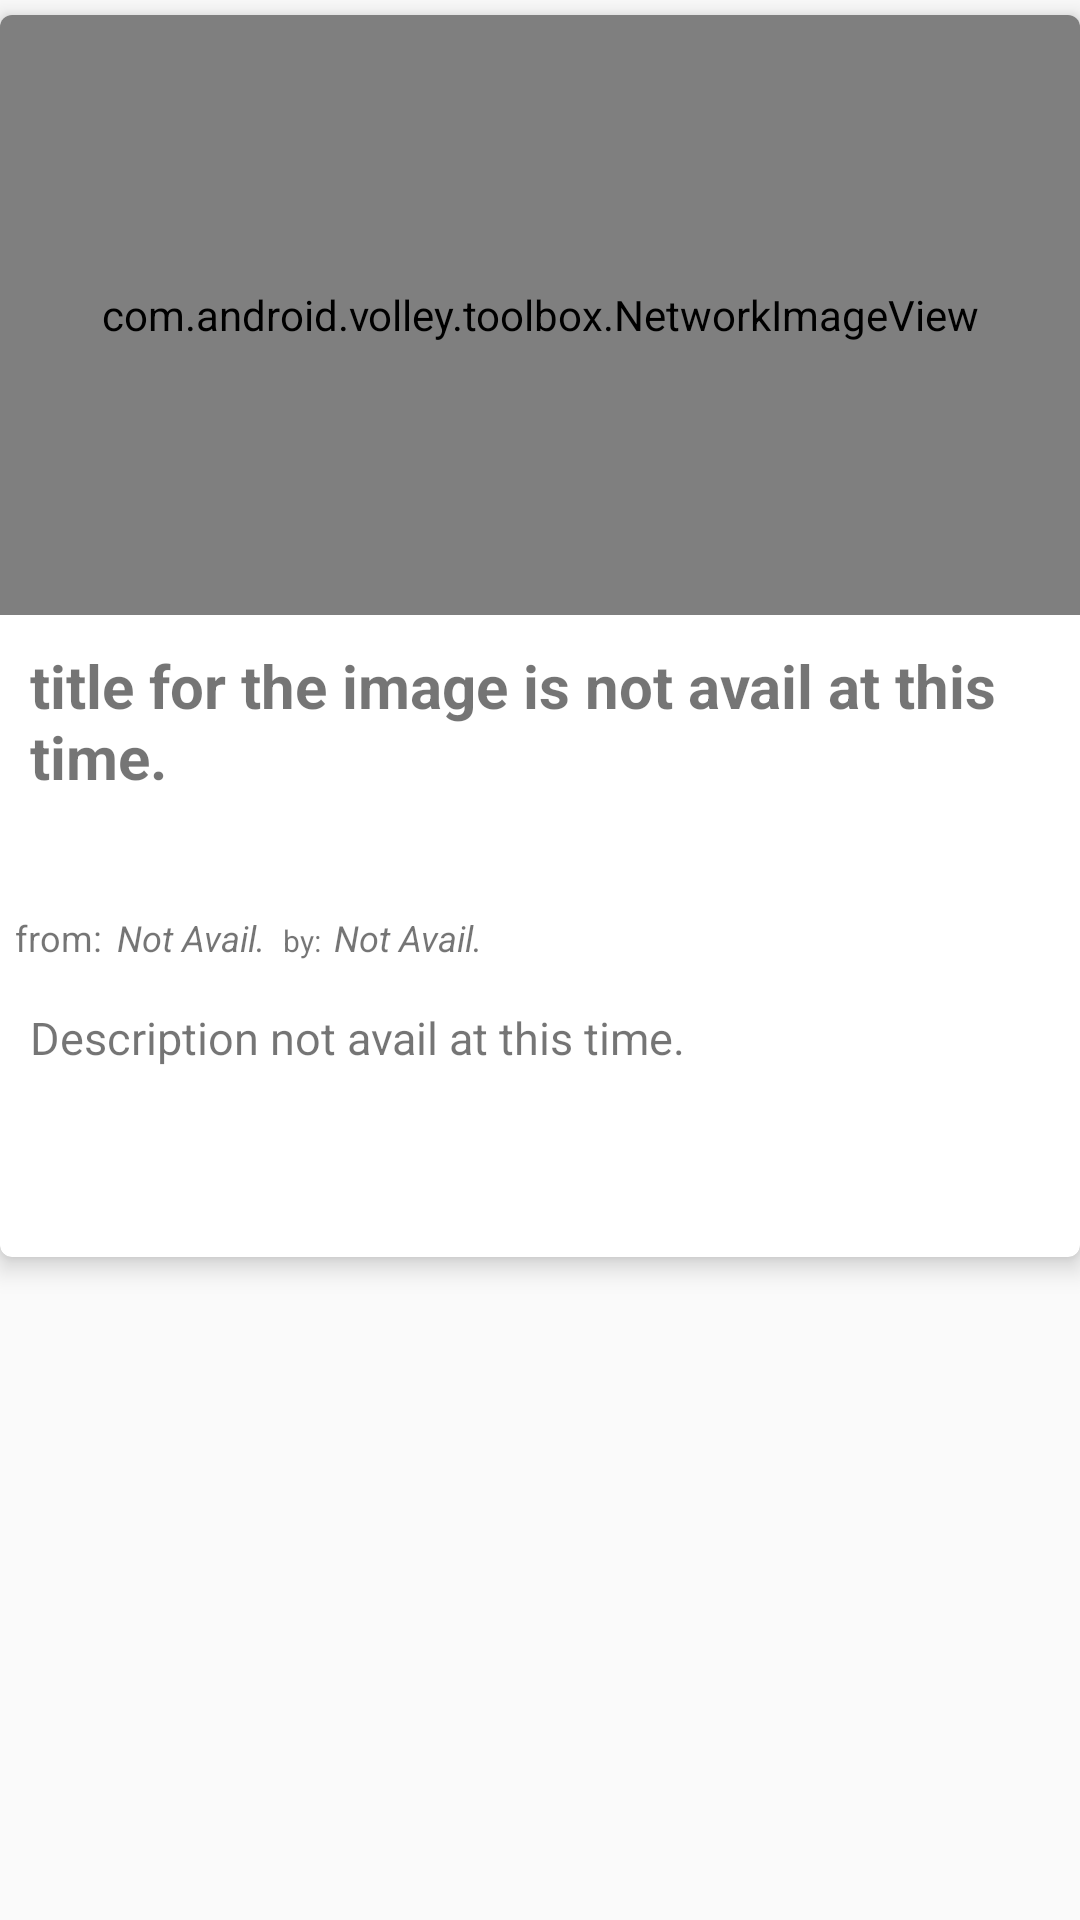

Here is an Android app screen rendered from its layout file. Give the layout XML and the strings, colors and styles it references.
<!-- AndroidManifest.xml: application theme AppTheme -->
<!-- res/layout/card_news_row.xml -->
<?xml version="1.0" encoding="utf-8"?>
<LinearLayout xmlns:android="http://schemas.android.com/apk/res/android"
    android:orientation="vertical"
    xmlns:tools="http://schemas.android.com/tools"
    xmlns:card_view="http://schemas.android.com/apk/res-auto"
    android:layout_width="match_parent"
    android:layout_height="wrap_content">



    <android.support.v7.widget.CardView
        xmlns:card_view="http://schemas.android.com/apk/res-auto"
        android:id="@+id/card_view_row"
        android:layout_gravity="center"
        android:layout_width="match_parent"
        android:layout_height="wrap_content"
        android:layout_marginTop="5dp"
        android:layout_marginBottom="5dp"
        card_view:cardElevation="@dimen/card_elevation"
        card_view:cardCornerRadius="@dimen/card_cornerRadius">

        <LinearLayout
            android:layout_width="match_parent"
            android:layout_height="wrap_content"
            android:orientation="vertical"
            >


            <com.android.volley.toolbox.NetworkImageView
                android:id="@+id/card_news_thumbnail"
                android:src="@drawable/digi_news_logo"
                android:layout_width="match_parent"
                android:layout_height="@dimen/card_news_thumbnail_height"
                android:background="?attr/selectableItemBackgroundBorderless"
                android:clickable="true"
                android:scaleType="fitXY" />


            <TextView android:id="@+id/card_news_title"
                android:text="title for the image is not avail at this time."
                android:textSize="@dimen/card_title_size"
                android:textStyle="bold"
                android:layout_margin="@dimen/card_news_title_margin"
                android:layout_width="fill_parent"
                android:layout_height="wrap_content"
                android:gravity="start"
                android:maxLines="4"
                android:minLines="3"
                android:singleLine="false"
                >
            </TextView>

            <LinearLayout
                android:layout_width="fill_parent"
                android:layout_height="wrap_content"
                android:layout_margin="@dimen/card_news_source_author_margin"
                android:orientation="horizontal">

                <TextView
                    android:text="from: "
                    android:textSize="12sp"
                    android:layout_marginRight="@dimen/card_from_marginRight"
                    android:layout_marginEnd="@dimen/card_from_marginRight"
                    android:layout_width="wrap_content"
                    android:layout_height="wrap_content" />
                <TextView
                    android:id="@+id/card_news_source"
                    android:text="Not Avail."
                    android:textStyle="italic"
                    android:layout_marginEnd="@dimen/card_between_margin_source_author"
                    android:layout_marginRight="@dimen/card_between_margin_source_author"
                    android:layout_width="wrap_content"
                    android:layout_height="wrap_content"
                    android:textSize="@dimen/card_source_author_size"
                    />
                <TextView
                    android:text="by: "
                    android:textSize="10sp"
                    android:layout_marginRight="@dimen/card_by_marginRight"
                    android:layout_marginEnd="@dimen/card_by_marginRight"
                    android:layout_width="wrap_content"
                    android:layout_height="wrap_content" />
                <TextView
                    android:id="@+id/card_news_author"
                    android:text="Not Avail."
                    android:textStyle="italic"
                    android:layout_width="wrap_content"
                    android:layout_height="wrap_content"
                    android:textSize="@dimen/card_source_author_size"
                    />

            </LinearLayout>


            <TextView android:id="@+id/card_news_desc"
                android:text="Description not avail at this time. "
                android:layout_margin="@dimen/card_news_desc_margin"
                android:textSize="@dimen/card_desc_size"
                android:layout_width="fill_parent"
                android:layout_height="wrap_content"
                android:gravity="start"
                android:maxLines="4"
                android:minLines="4"
                android:singleLine="false"
                />



        </LinearLayout>




    </android.support.v7.widget.CardView>




</LinearLayout>
<!-- resources referenced by this layout -->
<resources>
  <dimen name="card_between_margin_source_author">6dp</dimen>
  <dimen name="card_by_marginRight">2dp</dimen>
  <dimen name="card_cornerRadius">4dp</dimen>
  <dimen name="card_desc_size">15sp</dimen>
  <dimen name="card_elevation">5dp</dimen>
  <dimen name="card_from_marginRight">2dp</dimen>
  <dimen name="card_news_desc_margin">10dp</dimen>
  <dimen name="card_news_source_author_margin">5dp</dimen>
  <dimen name="card_news_thumbnail_height">200dp</dimen>
  <dimen name="card_news_title_margin">10dp</dimen>
  <dimen name="card_source_author_size">12sp</dimen>
  <dimen name="card_title_size">20sp</dimen>
  <!-- drawable digi_news_logo: png bitmap (drawable, 41313 bytes) -->
  <style name="AppTheme" parent="AppTheme.Base">
          
      </style>
  <style name="AppTheme.Base" parent="Theme.AppCompat.Light.NoActionBar">
          <item name="colorPrimary">@color/primaryColor</item>
          <item name="colorAccent">@color/accentColor</item>
          <item name="colorPrimaryDark">@color/primaryColorDark</item>
      </style>
  <color name="primaryColor">#01579b</color>
  <color name="accentColor">#ff7b00</color>
  <color name="primaryColorDark">#002f6c</color>
</resources>
